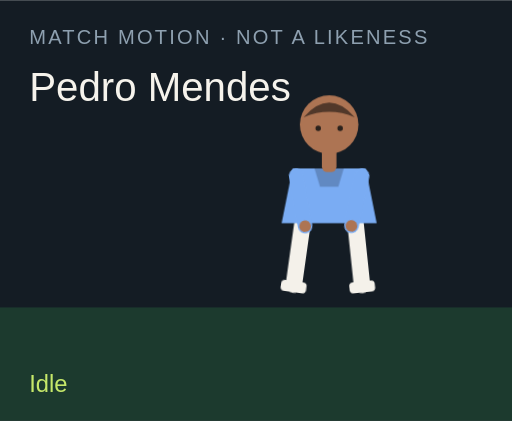
t = 0.00 s
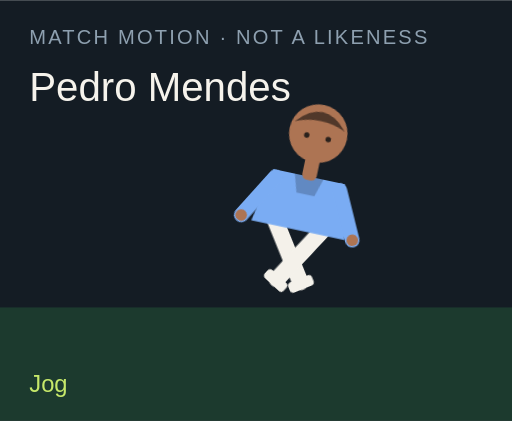
t = 1.50 s
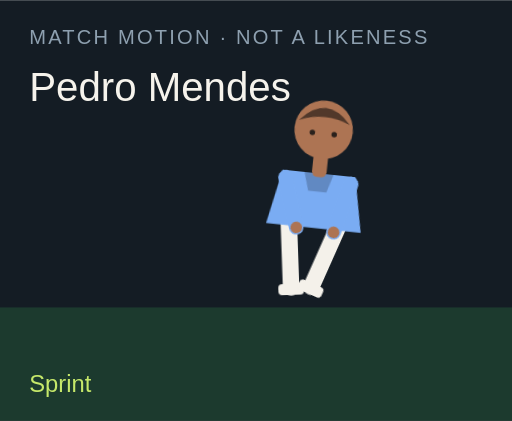
t = 3.00 s
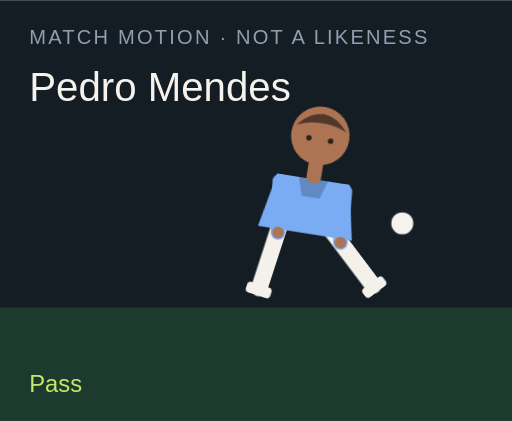
t = 4.50 s
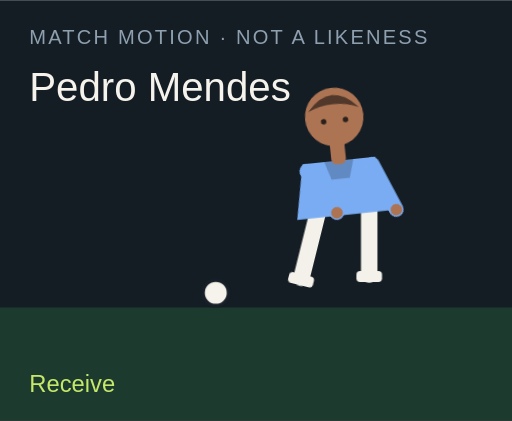
t = 6.00 s
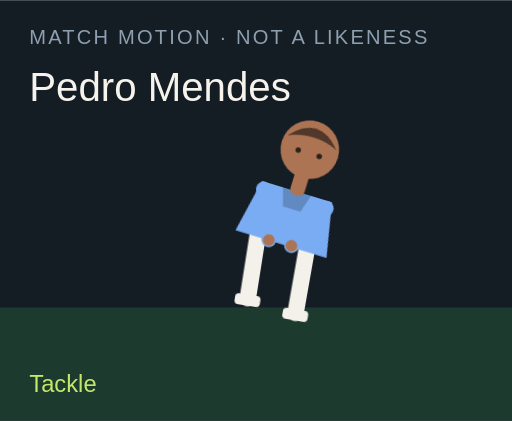
t = 7.50 s

The animated SVG that drew these frames (rendered in a browser with its animation timeline set to each time). Animation: 18 CSS @keyframes rules; one cycle of 9.00 s, repeats indefinitely.

<?xml version="1.0" encoding="UTF-8"?>
<svg xmlns="http://www.w3.org/2000/svg" viewBox="0 0 280 230" role="img">
  <style>@media (prefers-reduced-motion: reduce){animate,animateTransform{display:none}}</style>
  <rect width="280" height="230" fill="#141c24"/>
  <rect y="168" width="280" height="62" fill="#1c3a2e"/>
  <text x="16" y="24" fill="#8ea0b0" font-family="Arial,sans-serif" font-size="11" letter-spacing="1.2">MATCH MOTION · NOT A LIKENESS</text>
  <text x="16" y="55" fill="#f6f3ec" font-family="Impact,sans-serif" font-size="22">Pedro Mendes</text>
  <circle r="7" fill="#f6f3ec" stroke="#172028" stroke-width="2" id="motion-35802" cx="150" cy="160" opacity="0">
    
    
    
  </circle>
  <g transform="translate(132 40)">
    <g id="motion-35824" transform="rotate(0 48 90)">
      
      <g id="motion-35826" transform="translate(0 0)">
        
        <g transform="translate(34 78)"><g id="motion-35828" transform="rotate(8)"><path d="M0 0 V38" stroke="#f4f1ea" stroke-width="9" stroke-linecap="round"/><rect x="-7" y="36" width="14" height="6" rx="2" fill="#f4f1ea"/></g></g>
        <g transform="translate(62 78)"><g id="motion-35830" transform="rotate(-6)"><path d="M0 0 V38" stroke="#f4f1ea" stroke-width="9" stroke-linecap="round"/><rect x="-7" y="36" width="14" height="6" rx="2" fill="#f4f1ea"/></g></g>
        <path d="M28 52 h40 l6 30 H22 Z" fill="#7aacf3"/>
        <path d="M40 52 h16 l-3 10 H43 Z" fill="#000" opacity=".2"/>
        <g transform="translate(30 56)"><g id="motion-35832" transform="rotate(-10)"><path d="M0 0 V28" stroke="#7aacf3" stroke-width="8" stroke-linecap="round"/><circle cx="0" cy="28" r="3.2" fill="#ad7453"/></g></g>
        <g transform="translate(66 56)"><g id="motion-35834" transform="rotate(12)"><path d="M0 0 V28" stroke="#7aacf3" stroke-width="8" stroke-linecap="round"/><circle cx="0" cy="28" r="3.2" fill="#ad7453"/></g></g>
        <rect x="44" y="40" width="8" height="14" rx="3" fill="#ad7453"/>
        <circle cx="48" cy="28" r="16" fill="#ad7453"/>
        <path d="M34 24 Q48 8 62 24 Q48 18 34 24" fill="#51382a"/>
        <circle cx="42" cy="30" r="1.5" fill="#2a211c"/><circle cx="54" cy="30" r="1.5" fill="#2a211c"/>
      </g>
    </g>
  </g>
  <text x="16" y="214" fill="#c6e86a" font-family="Arial,sans-serif" font-size="13" opacity="1" id="motion-35806">Idle</text><text x="16" y="214" fill="#c6e86a" font-family="Arial,sans-serif" font-size="13" opacity="0" id="motion-35808">Jog</text><text x="16" y="214" fill="#c6e86a" font-family="Arial,sans-serif" font-size="13" opacity="0" id="motion-35810">Sprint</text><text x="16" y="214" fill="#c6e86a" font-family="Arial,sans-serif" font-size="13" opacity="0" id="motion-35812">Dribble</text><text x="16" y="214" fill="#c6e86a" font-family="Arial,sans-serif" font-size="13" opacity="0" id="motion-35814">Pass</text><text x="16" y="214" fill="#c6e86a" font-family="Arial,sans-serif" font-size="13" opacity="0" id="motion-35816">Shoot</text><text x="16" y="214" fill="#c6e86a" font-family="Arial,sans-serif" font-size="13" opacity="0" id="motion-35818">Receive</text><text x="16" y="214" fill="#c6e86a" font-family="Arial,sans-serif" font-size="13" opacity="0" id="motion-35820">Tackle</text><text x="16" y="214" fill="#c6e86a" font-family="Arial,sans-serif" font-size="13" opacity="0" id="motion-35822">Arms wide</text>
<style>@keyframes track-35803{0%{cx:150px}11.1%{cx:156px}22.2%{cx:164px}33.300000000000004%{cx:142px}44.4%{cx:190px}55.60000000000001%{cx:250px}66.7%{cx:118px}77.8%{cx:150px}88.9%{cx:150px}100%{cx:150px}}@keyframes track-35804{0%{cy:160px}11.1%{cy:158px}22.2%{cy:154px}33.300000000000004%{cy:156px}44.4%{cy:148px}55.60000000000001%{cy:96px}66.7%{cy:160px}77.8%{cy:160px}88.9%{cy:160px}100%{cy:160px}}@keyframes track-35805{0%{opacity:0}11.1%{opacity:0}22.2%{opacity:0}33.300000000000004%{opacity:1}44.4%{opacity:1}55.60000000000001%{opacity:1}66.7%{opacity:1}77.8%{opacity:0}88.9%{opacity:0}100%{opacity:0}}@keyframes track-35807{0%{opacity:1}11.1%{opacity:0}22.2%{opacity:0}33.300000000000004%{opacity:0}44.4%{opacity:0}55.60000000000001%{opacity:0}66.7%{opacity:0}77.8%{opacity:0}88.9%{opacity:0}100%{opacity:1}}@keyframes track-35809{0%{opacity:0}11.1%{opacity:1}22.2%{opacity:0}33.300000000000004%{opacity:0}44.4%{opacity:0}55.60000000000001%{opacity:0}66.7%{opacity:0}77.8%{opacity:0}88.9%{opacity:0}100%{opacity:0}}@keyframes track-35811{0%{opacity:0}11.1%{opacity:0}22.2%{opacity:1}33.300000000000004%{opacity:0}44.4%{opacity:0}55.60000000000001%{opacity:0}66.7%{opacity:0}77.8%{opacity:0}88.9%{opacity:0}100%{opacity:0}}@keyframes track-35813{0%{opacity:0}11.1%{opacity:0}22.2%{opacity:0}33.300000000000004%{opacity:1}44.4%{opacity:0}55.60000000000001%{opacity:0}66.7%{opacity:0}77.8%{opacity:0}88.9%{opacity:0}100%{opacity:0}}@keyframes track-35815{0%{opacity:0}11.1%{opacity:0}22.2%{opacity:0}33.300000000000004%{opacity:0}44.4%{opacity:1}55.60000000000001%{opacity:0}66.7%{opacity:0}77.8%{opacity:0}88.9%{opacity:0}100%{opacity:0}}@keyframes track-35817{0%{opacity:0}11.1%{opacity:0}22.2%{opacity:0}33.300000000000004%{opacity:0}44.4%{opacity:0}55.60000000000001%{opacity:1}66.7%{opacity:0}77.8%{opacity:0}88.9%{opacity:0}100%{opacity:0}}@keyframes track-35819{0%{opacity:0}11.1%{opacity:0}22.2%{opacity:0}33.300000000000004%{opacity:0}44.4%{opacity:0}55.60000000000001%{opacity:0}66.7%{opacity:1}77.8%{opacity:0}88.9%{opacity:0}100%{opacity:0}}@keyframes track-35821{0%{opacity:0}11.1%{opacity:0}22.2%{opacity:0}33.300000000000004%{opacity:0}44.4%{opacity:0}55.60000000000001%{opacity:0}66.7%{opacity:0}77.8%{opacity:1}88.9%{opacity:0}100%{opacity:0}}@keyframes track-35823{0%{opacity:0}11.1%{opacity:0}22.2%{opacity:0}33.300000000000004%{opacity:0}44.4%{opacity:0}55.60000000000001%{opacity:0}66.7%{opacity:0}77.8%{opacity:0}88.9%{opacity:1}100%{opacity:0}}@keyframes track-35825{0%{transform:rotate(0deg)}11.1%{transform:rotate(8deg)}22.2%{transform:rotate(16deg)}33.300000000000004%{transform:rotate(6deg)}44.4%{transform:rotate(4deg)}55.60000000000001%{transform:rotate(14deg)}66.7%{transform:rotate(-6deg)}77.8%{transform:rotate(34deg)}88.9%{transform:rotate(0deg)}100%{transform:rotate(0deg)}}@keyframes track-35827{0%{transform:translate(0px,0px)}11.1%{transform:translate(0px,-3px)}22.2%{transform:translate(0px,-6px)}33.300000000000004%{transform:translate(0px,-2px)}44.4%{transform:translate(0px,2px)}55.60000000000001%{transform:translate(0px,-4px)}66.7%{transform:translate(0px,1px)}77.8%{transform:translate(0px,10px)}88.9%{transform:translate(0px,-8px)}100%{transform:translate(0px,0px)}}@keyframes track-35829{0%{transform:rotate(8deg)}11.1%{transform:rotate(-26deg)}22.2%{transform:rotate(-42deg)}33.300000000000004%{transform:rotate(-8deg)}44.4%{transform:rotate(6deg)}55.60000000000001%{transform:rotate(12deg)}66.7%{transform:rotate(20deg)}77.8%{transform:rotate(-8deg)}88.9%{transform:rotate(-8deg)}100%{transform:rotate(8deg)}}@keyframes track-35831{0%{transform:rotate(-6deg)}11.1%{transform:rotate(24deg)}22.2%{transform:rotate(38deg)}33.300000000000004%{transform:rotate(18deg)}44.4%{transform:rotate(-38deg)}55.60000000000001%{transform:rotate(-54deg)}66.7%{transform:rotate(6deg)}77.8%{transform:rotate(-22deg)}88.9%{transform:rotate(8deg)}100%{transform:rotate(-6deg)}}@keyframes track-35833{0%{transform:rotate(-10deg)}11.1%{transform:rotate(24deg)}22.2%{transform:rotate(36deg)}33.300000000000004%{transform:rotate(-18deg)}44.4%{transform:rotate(10deg)}55.60000000000001%{transform:rotate(-24deg)}66.7%{transform:rotate(-30deg)}77.8%{transform:rotate(12deg)}88.9%{transform:rotate(-58deg)}100%{transform:rotate(-10deg)}}@keyframes track-35835{0%{transform:rotate(12deg)}11.1%{transform:rotate(-20deg)}22.2%{transform:rotate(-32deg)}33.300000000000004%{transform:rotate(14deg)}44.4%{transform:rotate(-26deg)}55.60000000000001%{transform:rotate(18deg)}66.7%{transform:rotate(-22deg)}77.8%{transform:rotate(-6deg)}88.9%{transform:rotate(58deg)}100%{transform:rotate(12deg)}}@media(prefers-reduced-motion:no-preference){#motion-35802{animation:track-35803 9s linear infinite both,track-35804 9s linear infinite both,track-35805 9s steps(1,end) infinite both}#motion-35806{animation:track-35807 9s steps(1,end) infinite both}#motion-35808{animation:track-35809 9s steps(1,end) infinite both}#motion-35810{animation:track-35811 9s steps(1,end) infinite both}#motion-35812{animation:track-35813 9s steps(1,end) infinite both}#motion-35814{animation:track-35815 9s steps(1,end) infinite both}#motion-35816{animation:track-35817 9s steps(1,end) infinite both}#motion-35818{animation:track-35819 9s steps(1,end) infinite both}#motion-35820{animation:track-35821 9s steps(1,end) infinite both}#motion-35822{animation:track-35823 9s steps(1,end) infinite both}#motion-35824{animation:track-35825 9s linear infinite both}#motion-35826{animation:track-35827 9s linear infinite both}#motion-35828{animation:track-35829 9s linear infinite both}#motion-35830{animation:track-35831 9s linear infinite both}#motion-35832{animation:track-35833 9s linear infinite both}#motion-35834{animation:track-35835 9s linear infinite both}}</style></svg>
